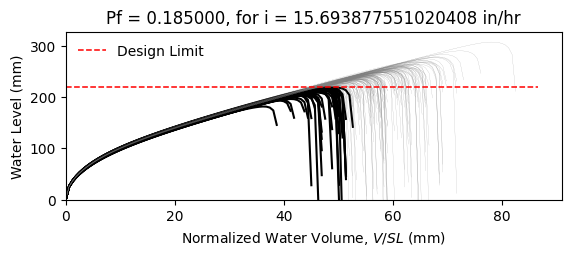

Source data for this figure (header and first rows):
W12X14, L = 360.0 in, slope = 0.020833333333333332 in/in, dead load = 6.944444444444444e-05 kip/in…
zwlim AISC Appendix 2, zwlim DAMP, zwlim Proposed for ASCE 7, zwlim Neglect Ponding, dhnom Denver, dhnom New York, dhnom New Orleans, dh Denver, dh New York, dh New Orleans, dmax
7.519, 6.729, 6.843, 9.056, 1.291, 1.291, 1.291, 3.171, 3.171, 3.171, 9.802, Safe, 
7.519, 6.729, 6.843, 9.056, 1.291, 1.291, 1.291, 3.171, 3.171, 3.171, 8.827, Safe, 
7.519, 6.729, 6.843, 9.056, 1.291, 1.291, 1.291, 3.171, 3.171, 3.171, 8.711, Safe, 
7.519, 6.729, 6.843, 9.056, 1.291, 1.291, 1.291, 3.171, 3.171, 3.171, 10.06, Safe, 
7.519, 6.729, 6.843, 9.056, 1.291, 1.291, 1.291, 3.171, 3.171, 3.171, 8.205, Fail, 
7.519, 6.729, 6.843, 9.056, 1.291, 1.291, 1.291, 3.171, 3.171, 3.171, 12.09, Safe, 
7.519, 6.729, 6.843, 9.056, 1.291, 1.291, 1.291, 3.171, 3.171, 3.171, 9.265, Safe, 
7.519, 6.729, 6.843, 9.056, 1.291, 1.291, 1.291, 3.171, 3.171, 3.171, 8.504, Fail, 
7.519, 6.729, 6.843, 9.056, 1.291, 1.291, 1.291, 3.171, 3.171, 3.171, 9.734, Safe, 
7.519, 6.729, 6.843, 9.056, 1.291, 1.291, 1.291, 3.171, 3.171, 3.171, 9.141, Safe, 
7.519, 6.729, 6.843, 9.056, 1.291, 1.291, 1.291, 3.171, 3.171, 3.171, 7.996, Fail, 
7.519, 6.729, 6.843, 9.056, 1.291, 1.291, 1.291, 3.171, 3.171, 3.171, 7.815, Fail, 
7.519, 6.729, 6.843, 9.056, 1.291, 1.291, 1.291, 3.171, 3.171, 3.171, 10, Safe, 
7.519, 6.729, 6.843, 9.056, 1.291, 1.291, 1.291, 3.171, 3.171, 3.171, 8.703, Safe, 
7.519, 6.729, 6.843, 9.056, 1.291, 1.291, 1.291, 3.171, 3.171, 3.171, 9.861, Safe, 
7.519, 6.729, 6.843, 9.056, 1.291, 1.291, 1.291, 3.171, 3.171, 3.171, 9.146, Safe, 
7.519, 6.729, 6.843, 9.056, 1.291, 1.291, 1.291, 3.171, 3.171, 3.171, 9.407, Safe, 
7.519, 6.729, 6.843, 9.056, 1.291, 1.291, 1.291, 3.171, 3.171, 3.171, 10.33, Safe, 
7.519, 6.729, 6.843, 9.056, 1.291, 1.291, 1.291, 3.171, 3.171, 3.171, 8.598, Fail, 
7.519, 6.729, 6.843, 9.056, 1.291, 1.291, 1.291, 3.171, 3.171, 3.171, 9.081, Safe, 
7.519, 6.729, 6.843, 9.056, 1.291, 1.291, 1.291, 3.171, 3.171, 3.171, 8.411, Fail, 
7.519, 6.729, 6.843, 9.056, 1.291, 1.291, 1.291, 3.171, 3.171, 3.171, 9.896, Safe, 
7.519, 6.729, 6.843, 9.056, 1.291, 1.291, 1.291, 3.171, 3.171, 3.171, 9.858, Safe, 
7.519, 6.729, 6.843, 9.056, 1.291, 1.291, 1.291, 3.171, 3.171, 3.171, 9.256, Safe, 
7.519, 6.729, 6.843, 9.056, 1.291, 1.291, 1.291, 3.171, 3.171, 3.171, 9.026, Safe, 
7.519, 6.729, 6.843, 9.056, 1.291, 1.291, 1.291, 3.171, 3.171, 3.171, 8.018, Fail, 
7.519, 6.729, 6.843, 9.056, 1.291, 1.291, 1.291, 3.171, 3.171, 3.171, 9.762, Safe, 
7.519, 6.729, 6.843, 9.056, 1.291, 1.291, 1.291, 3.171, 3.171, 3.171, 9.288, Safe, 
7.519, 6.729, 6.843, 9.056, 1.291, 1.291, 1.291, 3.171, 3.171, 3.171, 8.619, Safe, 
7.519, 6.729, 6.843, 9.056, 1.291, 1.291, 1.291, 3.171, 3.171, 3.171, 10.39, Safe, 
7.519, 6.729, 6.843, 9.056, 1.291, 1.291, 1.291, 3.171, 3.171, 3.171, 9.681, Safe, 
7.519, 6.729, 6.843, 9.056, 1.291, 1.291, 1.291, 3.171, 3.171, 3.171, 9.599, Safe, 
7.519, 6.729, 6.843, 9.056, 1.291, 1.291, 1.291, 3.171, 3.171, 3.171, 8.792, Safe, 
7.519, 6.729, 6.843, 9.056, 1.291, 1.291, 1.291, 3.171, 3.171, 3.171, 10.31, Safe, 
7.519, 6.729, 6.843, 9.056, 1.291, 1.291, 1.291, 3.171, 3.171, 3.171, 9.812, Safe, 
7.519, 6.729, 6.843, 9.056, 1.291, 1.291, 1.291, 3.171, 3.171, 3.171, 8.572, Fail, 
7.519, 6.729, 6.843, 9.056, 1.291, 1.291, 1.291, 3.171, 3.171, 3.171, 9.396, Safe, 
7.519, 6.729, 6.843, 9.056, 1.291, 1.291, 1.291, 3.171, 3.171, 3.171, 9.771, Safe, 
7.519, 6.729, 6.843, 9.056, 1.291, 1.291, 1.291, 3.171, 3.171, 3.171, 10.2, Safe, 
7.519, 6.729, 6.843, 9.056, 1.291, 1.291, 1.291, 3.171, 3.171, 3.171, 8.076, Fail, 
7.519, 6.729, 6.843, 9.056, 1.291, 1.291, 1.291, 3.171, 3.171, 3.171, 10.52, Safe, 
7.519, 6.729, 6.843, 9.056, 1.291, 1.291, 1.291, 3.171, 3.171, 3.171, 8.915, Safe, 
7.519, 6.729, 6.843, 9.056, 1.291, 1.291, 1.291, 3.171, 3.171, 3.171, 9.092, Safe, 
7.519, 6.729, 6.843, 9.056, 1.291, 1.291, 1.291, 3.171, 3.171, 3.171, 9.164, Safe, 
7.519, 6.729, 6.843, 9.056, 1.291, 1.291, 1.291, 3.171, 3.171, 3.171, 10.13, Safe, 
7.519, 6.729, 6.843, 9.056, 1.291, 1.291, 1.291, 3.171, 3.171, 3.171, 8.196, Fail, 
7.519, 6.729, 6.843, 9.056, 1.291, 1.291, 1.291, 3.171, 3.171, 3.171, 9.41, Safe, 
7.519, 6.729, 6.843, 9.056, 1.291, 1.291, 1.291, 3.171, 3.171, 3.171, 8.633, Safe, 
7.519, 6.729, 6.843, 9.056, 1.291, 1.291, 1.291, 3.171, 3.171, 3.171, 9.366, Safe, 
7.519, 6.729, 6.843, 9.056, 1.291, 1.291, 1.291, 3.171, 3.171, 3.171, 8.571, Fail, 
7.519, 6.729, 6.843, 9.056, 1.291, 1.291, 1.291, 3.171, 3.171, 3.171, 9.838, Safe, 
7.519, 6.729, 6.843, 9.056, 1.291, 1.291, 1.291, 3.171, 3.171, 3.171, 7.639, Fail, 
7.519, 6.729, 6.843, 9.056, 1.291, 1.291, 1.291, 3.171, 3.171, 3.171, 9.426, Safe, 
7.519, 6.729, 6.843, 9.056, 1.291, 1.291, 1.291, 3.171, 3.171, 3.171, 8.8, Safe, 
7.519, 6.729, 6.843, 9.056, 1.291, 1.291, 1.291, 3.171, 3.171, 3.171, 10.56, Safe, 
7.519, 6.729, 6.843, 9.056, 1.291, 1.291, 1.291, 3.171, 3.171, 3.171, 8.519, Fail, 
7.519, 6.729, 6.843, 9.056, 1.291, 1.291, 1.291, 3.171, 3.171, 3.171, 9.149, Safe, 
7.519, 6.729, 6.843, 9.056, 1.291, 1.291, 1.291, 3.171, 3.171, 3.171, 8.613, Safe, 
7.519, 6.729, 6.843, 9.056, 1.291, 1.291, 1.291, 3.171, 3.171, 3.171, 8.149, Fail, 
... 142 more rows
